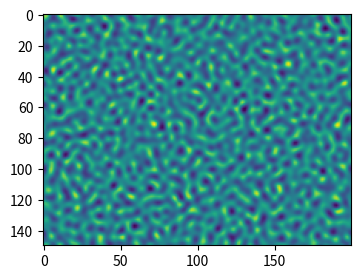

The matplotlib source for this figure:
import numpy as np
import matplotlib.pyplot as plt
import matplotlib.animation
import scipy.signal as signal

# DEFINE:
height = 150
width = 200
omega = .8  # omega = 1/tau

u = np.zeros((2, height, width))
fin = np.zeros((9, height, width))

rho = np.ones((height, width)) + .1 * np.random.rand(height, width)
"""for i in range(height):
    for j in range(width):
        if (i - height / 2)**2 + (j - 50)**2 < 100:
            rho[i, j] = .2"""
#shan-chen
G = -6.
wiX = [[1. / 36., 0., -1. / 36.], [1. / 9., 0, -1. / 9.],
       [1. / 36., 0., -1. / 36.]]

wiY = [[-1. / 36., -1. / 9., -1. / 36.], [0, 0, 0],
       [1. / 36., 1. / 9., 1. / 36.]]


# streaming step
def streaming():
    global fin, rho

    fin[2, :, :] = np.roll(fin[2, :, :], 1, axis=0)
    fin[5, :, :] = np.roll(fin[5, :, :], 1, axis=0)
    fin[6, :, :] = np.roll(fin[6, :, :], 1, axis=0)

    fin[4, :, :] = np.roll(fin[4, :, :], -1, axis=0)
    fin[8, :, :] = np.roll(fin[8, :, :], -1, axis=0)
    fin[7, :, :] = np.roll(fin[7, :, :], -1, axis=0)

    fin[1, :, :] = np.roll(fin[1, :, :], 1, axis=1)
    fin[5, :, :] = np.roll(fin[5, :, :], 1, axis=1)
    fin[8, :, :] = np.roll(fin[8, :, :], 1, axis=1)

    fin[3, :, :] = np.roll(fin[3, :, :], -1, axis=1)
    fin[7, :, :] = np.roll(fin[7, :, :], -1, axis=1)
    fin[6, :, :] = np.roll(fin[6, :, :], -1, axis=1)
    rho = np.sum(fin, axis=0)


# collision step
def collision():
    global fin, rho

    print(rho.max(), rho.min())
    ##shan-chen
    psi = 1 - np.exp(-1 * rho)

    somX = signal.convolve2d(psi, wiX, 'same', 'wrap')
    somY = signal.convolve2d(psi, wiY, 'same', 'wrap')
    Fx = -G * psi * somX
    Fy = G * psi * somY
    u[0, :, :] = (fin[1, :, :] + fin[5, :, :] + fin[8, :, :] - fin[3, :, :] -
                  fin[7, :, :] - fin[6, :, :]) / rho
    u[1, :, :] = (fin[2, :, :] + fin[5, :, :] + fin[6, :, :] - fin[4, :, :] -
                  fin[7, :, :] - fin[8, :, :]) / rho

    #incorporating the force
    u[0, :, :] += Fx / (omega * rho)
    u[1, :, :] += Fy / (omega * rho)

    u2 = u[0, :, :]**2 + u[1, :, :]**2
    uxuy = u[0, :, :] * u[1, :, :]
    um32u2 = 1. - 1.5 * u2  #1 minus 3/2 of u**2

    fin[0, :, :] = fin[0, :, :] * (1. - omega) + omega * 4. / 9. * rho * (
        um32u2)
    fin[1, :, :] = fin[1, :, :] * (1. - omega) + omega * 1. / 9. * rho * (
        3. * u[0, :, :] + 4.5 * u[0, :, :]**2 + um32u2)
    fin[2, :, :] = fin[2, :, :] * (1. - omega) + omega * 1. / 9. * rho * (
        3. * u[1, :, :] + 4.5 * u[1, :, :]**2 + um32u2)
    fin[3, :, :] = fin[3, :, :] * (1. - omega) + omega * 1. / 9. * rho * (
        -3. * u[0, :, :] + 4.5 * u[0, :, :]**2 + um32u2)
    fin[4, :, :] = fin[4, :, :] * (1. - omega) + omega * 1. / 9. * rho * (
        -3. * u[1, :, :] + 4.5 * u[1, :, :]**2 + um32u2)
    fin[5, :, :] = fin[5, :, :] * (1. - omega) + omega * 1. / 36. * rho * (
        3. * (u[0, :, :] + u[1, :, :]) + 4.5 * (u2 + 2. * uxuy) + um32u2)
    fin[6, :, :] = fin[6, :, :] * (1. - omega) + omega * 1. / 36. * rho * (
        3. * (-u[0, :, :] + u[1, :, :]) + 4.5 * (u2 - 2. * uxuy) + um32u2)
    fin[7, :, :] = fin[7, :, :] * (1. - omega) + omega * 1. / 36. * rho * (
        3. * (-u[0, :, :] - u[1, :, :]) + 4.5 * (u2 + 2. * uxuy) + um32u2)
    fin[8, :, :] = fin[8, :, :] * (1. - omega) + omega * 1. / 36. * rho * (
        3. * (u[0, :, :] - u[1, :, :]) + 4.5 * (u2 - 2. * uxuy) + um32u2)


# PLOT LOOP
theFig = plt.figure(figsize=(8, 3))


def nextStep(arg):
    global rho
    for _ in range(10):
        collision()
        streaming()

    fluidImage = plt.imshow(rho)

    return (fluidImage, )


animate = matplotlib.animation.FuncAnimation(
    theFig, nextStep, interval=1, blit=True)
plt.show()
